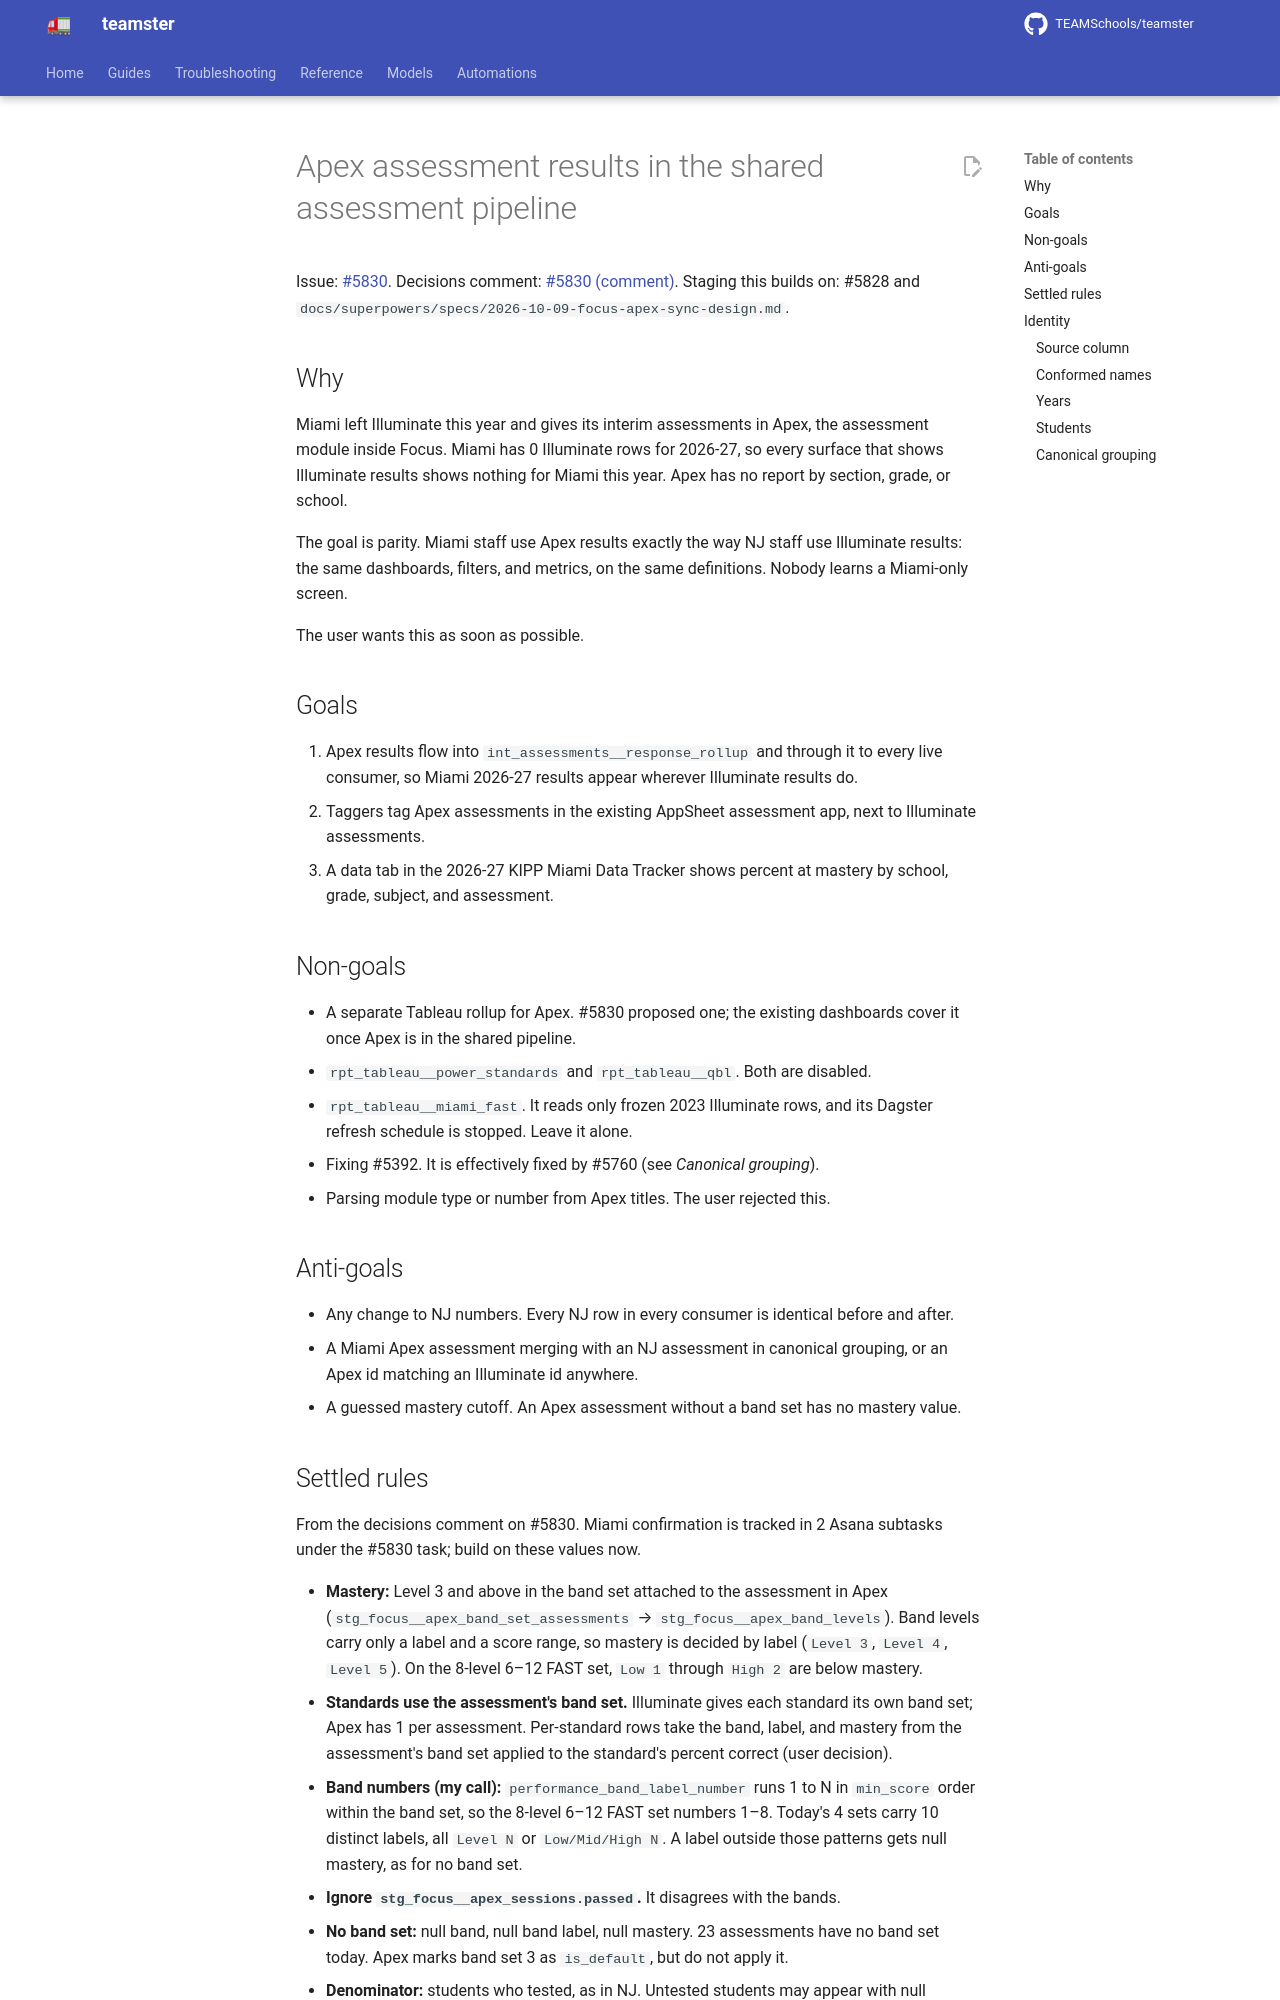

repository: TEAMSchools/teamster · page: superpowers/specs/2026-10-13-apex-assessment-results-design/index.html · generator: mkdocs

# Apex assessment results in the shared assessment pipeline

Issue: [#5830](https://github.com/TEAMSchools/teamster/issues/5830). Decisions
comment:
[#5830 (comment)](https://github.com/TEAMSchools/teamster/issues/5830#issuecomment-6151737735).
Staging this builds on: #5828 and
`docs/superpowers/specs/2026-10-09-focus-apex-sync-design.md`.

## Why

Miami left Illuminate this year and gives its interim assessments in Apex, the
assessment module inside Focus. Miami has 0 Illuminate rows for 2026-27, so
every surface that shows Illuminate results shows nothing for Miami this year.
Apex has no report by section, grade, or school.

The goal is parity. Miami staff use Apex results exactly the way NJ staff use
Illuminate results: the same dashboards, filters, and metrics, on the same
definitions. Nobody learns a Miami-only screen.

The user wants this as soon as possible.

## Goals

1. Apex results flow into `int_assessments__response_rollup` and through it to
   every live consumer, so Miami 2026-27 results appear wherever Illuminate
   results do.
2. Taggers tag Apex assessments in the existing AppSheet assessment app, next to
   Illuminate assessments.
3. A data tab in the 2026-27 KIPP Miami Data Tracker shows percent at mastery by
   school, grade, subject, and assessment.

## Non-goals

- A separate Tableau rollup for Apex. #5830 proposed one; the existing
  dashboards cover it once Apex is in the shared pipeline.
- `rpt_tableau__power_standards` and `rpt_tableau__qbl`. Both are disabled.
- `rpt_tableau__miami_fast`. It reads only frozen 2023 Illuminate rows, and its
  Dagster refresh schedule is stopped. Leave it alone.
- Fixing #5392. It is effectively fixed by #5760 (see _Canonical grouping_).
- Parsing module type or number from Apex titles. The user rejected this.

## Anti-goals

- Any change to NJ numbers. Every NJ row in every consumer is identical before
  and after.
- A Miami Apex assessment merging with an NJ assessment in canonical grouping,
  or an Apex id matching an Illuminate id anywhere.
- A guessed mastery cutoff. An Apex assessment without a band set has no mastery
  value.

## Settled rules

From the decisions comment on #5830. Miami confirmation is tracked in 2 Asana
subtasks under the #5830 task; build on these values now.

- **Mastery:** Level 3 and above in the band set attached to the assessment in
  Apex (`stg_focus__apex_band_set_assessments` → `stg_focus__apex_band_levels`).
  Band levels carry only a label and a score range, so mastery is decided by
  label (`Level 3`, `Level 4`, `Level 5`). On the 8-level 6–12 FAST set, `Low 1`
  through `High 2` are below mastery.
- **Standards use the assessment's band set.** Illuminate gives each standard
  its own band set; Apex has 1 per assessment. Per-standard rows take the band,
  label, and mastery from the assessment's band set applied to the standard's
  percent correct (user decision).
- **Band numbers (my call):** `performance_band_label_number` runs 1 to N in
  `min_score` order within the band set, so the 8-level 6–12 FAST set numbers
  1–8. Today's 4 sets carry 10 distinct labels, all `Level N` or
  `Low/Mid/High N`. A label outside those patterns gets null mastery, as for no
  band set.
- **Ignore `stg_focus__apex_sessions.passed`.** It disagrees with the bands.
- **No band set:** null band, null band label, null mastery. 23 assessments have
  no band set today. Apex marks band set 3 as `is_default`, but do not apply it.
- **Denominator:** students who tested, as in NJ. Untested students may appear
  with null mastery (the NJ scaffold already does this); they never count as not
  mastered.
- **Retakes:** Apex retakes are not in use (`max_attempts = 1` everywhere,
  `attempt_id` always null). 1.5% of student × assessment pairs still have 2 or
  more completed sessions, mostly duplicate assignments. The latest
  `completed_at` among completed, non-discarded, non-excused sessions wins.
- **Overall score:** the session's own `score_actual` / `score_max`, not the sum
  of responses. About 6% of sessions disagree with their response sum (pending
  rescores, imported scores, max-point edits).
- **Standard scores:** scored responses (`score_actual is not null`) summed by
  standard. A response tagged to 2 standards counts once for each.
- **Percent correct:** `points_earned / points_possible`, on the same scale as
  `int_assessments__response_rollup.percent_correct` (0–100).

## Identity
